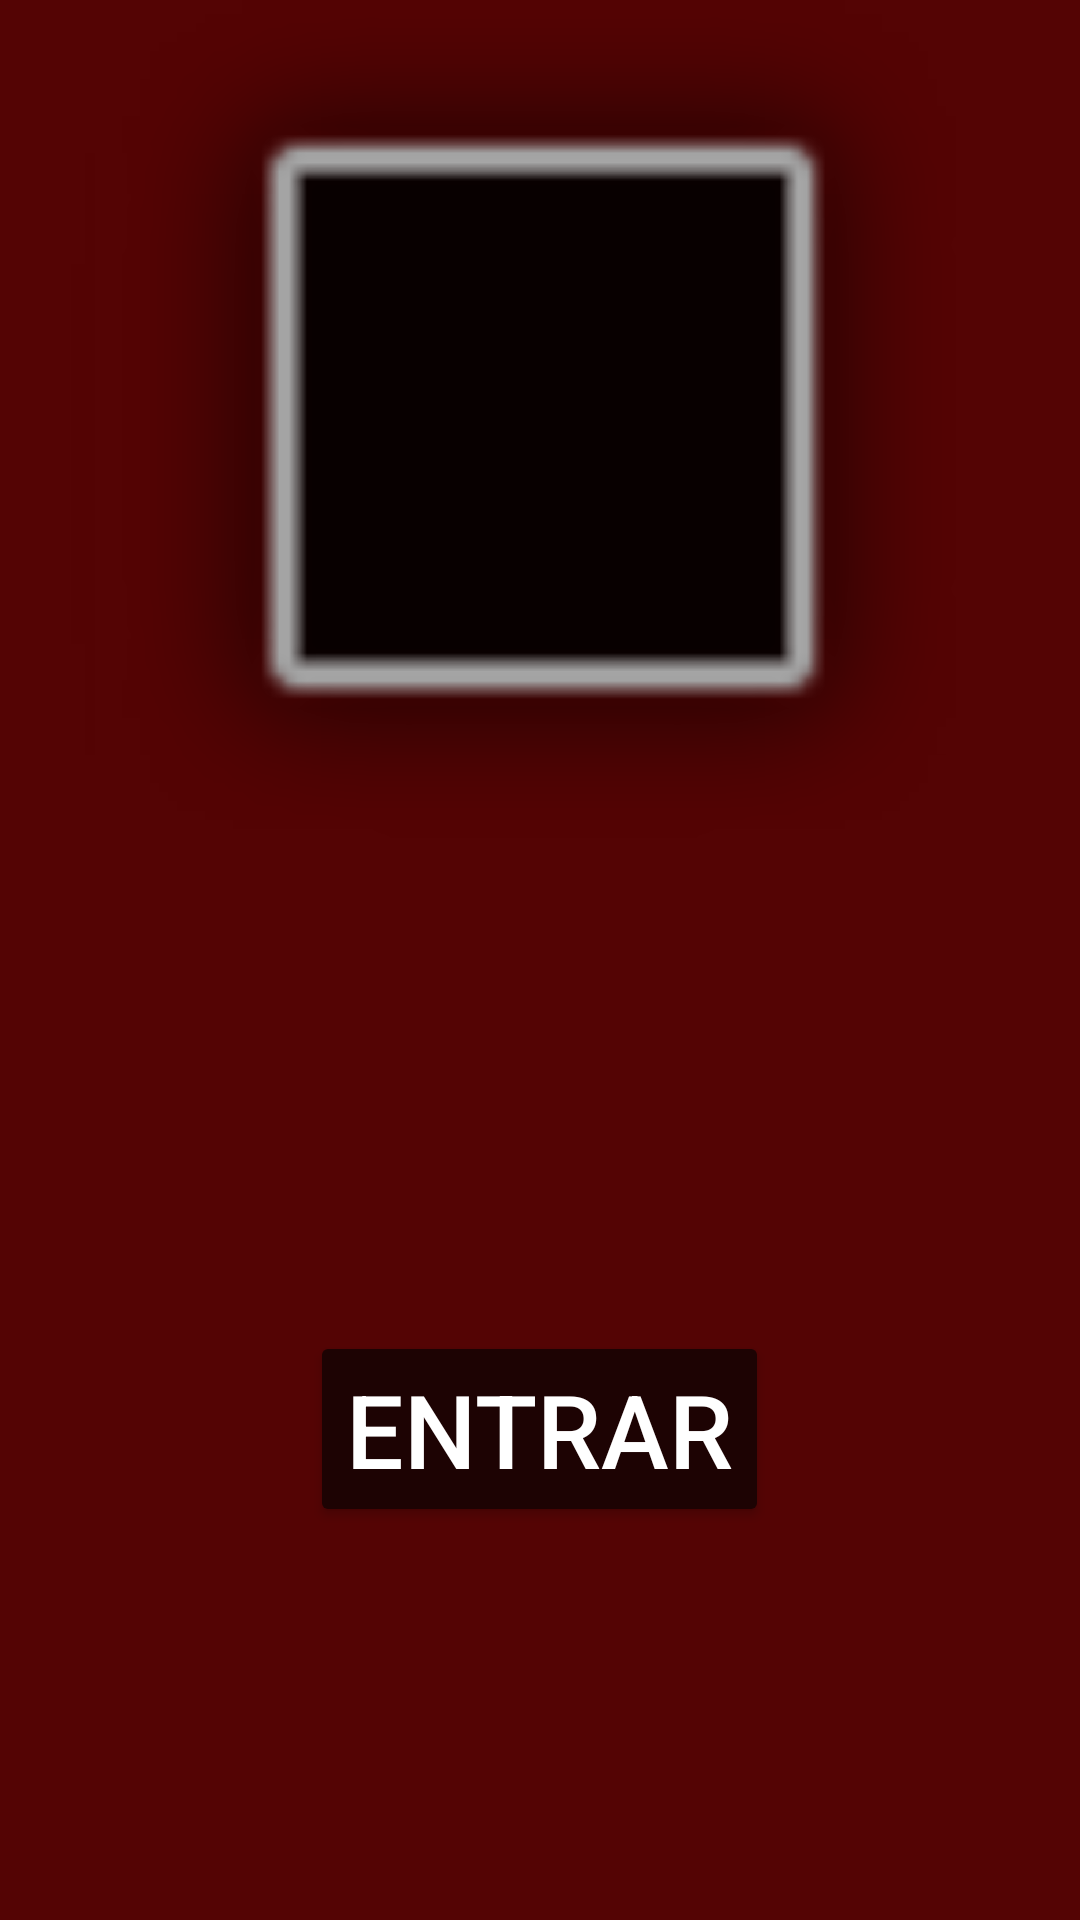

The Android layout XML behind this screen, and the referenced resources:
<!-- AndroidManifest.xml: application theme Theme.Davi -->
<!-- res/layout/activity_main.xml -->
<?xml version="1.0" encoding="utf-8"?>
<LinearLayout xmlns:android="http://schemas.android.com/apk/res/android"
    xmlns:app="http://schemas.android.com/apk/res-auto"
    xmlns:tools="http://schemas.android.com/tools"
    android:id="@+id/main"
    android:layout_width="match_parent"
    android:layout_height="match_parent"
    android:orientation="vertical"
    tools:context=".Tela01">

    <LinearLayout
        android:layout_width="match_parent"
        android:layout_height="wrap_content"
        android:layout_weight="0.5"
        android:background="#3F51B5"
        android:gravity="center"
        android:orientation="vertical">

        <ImageView
            android:id="@+id/imageView6"
            android:layout_width="match_parent"
            android:layout_height="match_parent"
            android:background="#540404"
            app:srcCompat="@android:drawable/alert_dark_frame" />
    </LinearLayout>

    <LinearLayout
        android:layout_width="match_parent"
        android:layout_height="wrap_content"
        android:layout_weight="0.5"
        android:background="#540404"
        android:gravity="center"
        android:orientation="vertical">

        <Button
            android:id="@+id/button"
            android:layout_width="wrap_content"
            android:layout_height="wrap_content"
            android:backgroundTint="#1D0303"
            android:text="Entrar"
            android:textColor="#FFFFFF"
            android:textSize="34sp" />
    </LinearLayout>
</LinearLayout>
<!-- resources referenced by this layout -->
<resources>
  <style name="Theme.Davi" parent="Base.Theme.Davi" />
  <style name="Base.Theme.Davi" parent="Theme.Material3.DayNight.NoActionBar">
          
          
      </style>
</resources>
